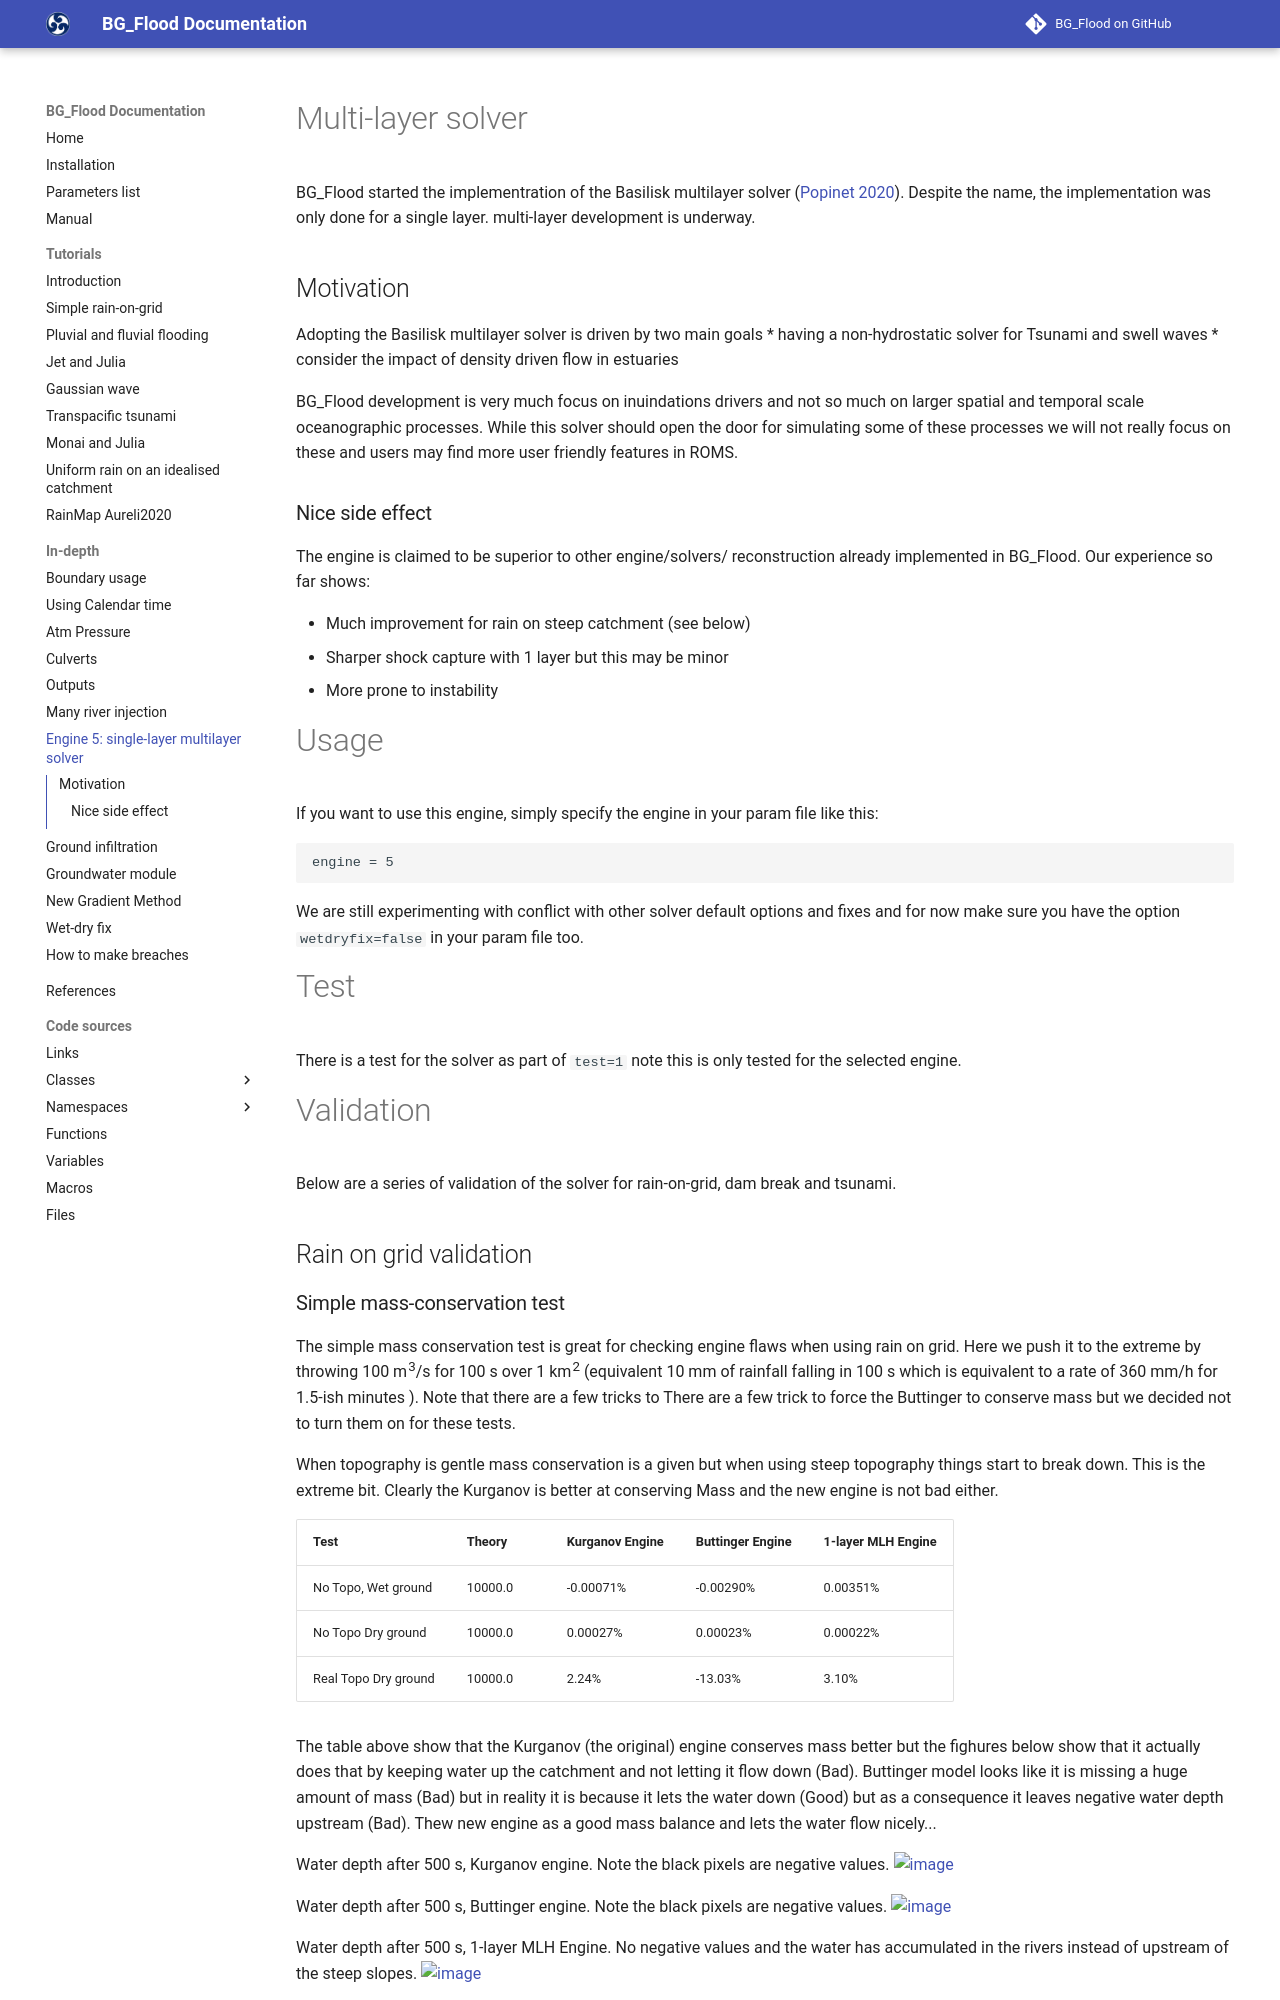

repository: CyprienBosserelle/BG_Flood · page: modules/Engine5/index.html · generator: mkdocs

# Multi-layer solver
BG_Flood started the implementration of the Basilisk multilayer solver ([Popinet 2020](https://hal.science/hal-02365730)). Despite the name, the implementation was only done for a single layer. multi-layer development is underway.

## Motivation
Adopting the Basilisk multilayer solver is driven by two main goals
* having a non-hydrostatic solver for Tsunami and swell waves
* consider the impact of density driven flow in estuaries

BG_Flood development is very much focus on inuindations drivers and not so much on larger spatial and temporal scale oceanographic processes. While this solver should open the door for simulating some of these processes we will not really focus on these and users may find more user friendly features in ROMS.

### Nice side effect
The engine is claimed to be superior to other engine/solvers/ reconstruction already implemented in BG_Flood. Our experience so far shows:

* Much improvement for rain on steep catchment (see below)
* Sharper shock capture with 1 layer but this may be minor
* More prone to instability

# Usage
If you want to use this engine, simply specify the engine in your param file like this:

```
engine = 5
```

We are still experimenting with conflict with other solver default options and fixes and for now make sure you have the option `wetdryfix=false` in your param file too. 

# Test
There is a test for the solver as part of `test=1` note this is only tested for the selected engine.


# Validation 
Below are a series of validation of the solver for rain-on-grid, dam break and tsunami.

## Rain on grid validation
### Simple mass-conservation test
The simple mass conservation test is great for checking engine flaws when using rain on grid. Here we push it to the extreme by throwing 100 m<sup>3</sup>/s for 100 s over 1 km<sup>2</sup> (equivalent 10 mm of rainfall falling in 100 s which is equivalent to a rate of 360 mm/h for 1.5-ish minutes ). Note that there are a few tricks to  There are a few trick to force the Buttinger to conserve mass but we decided not to turn them on for these tests. 

When topography is gentle mass conservation is a given but when using steep topography things start to break down. This is the extreme bit. Clearly the Kurganov is better at conserving Mass and the new engine is not bad either.

| Test | Theory | Kurganov Engine | Buttinger Engine | 1-layer MLH Engine |
|---|---|---|---|---|
| No Topo, Wet ground | 10000.0 | -0.00071% | -0.00290% | 0.00351% |
| No Topo Dry ground | 10000.0 |  0.00027% | 0.00023% | 0.00022% |
| Real Topo Dry ground | 10000.0 | 2.24% | -13.03% | 3.10% |

The table above show that the Kurganov (the original) engine conserves mass better but the fighures below show that it actually does that by keeping water up the catchment and not letting it flow down (Bad). Buttinger model looks like it is missing a huge amount of mass (Bad) but in reality it is because it lets the water down (Good) but as a consequence it leaves negative water depth upstream (Bad). Thew new engine as a good mass balance and lets the water flow nicely...
 
Water depth after 500 s, Kurganov engine. Note the black pixels are negative values.
<img width="711" height="594" alt="image" src="https://github.com/user-attachments/assets/1ccf8880-6ffa-4b30-bb61-32883654e4d4" />

Water depth after 500 s, Buttinger engine. Note the black pixels are negative values.
<img width="690" height="591" alt="image" src="https://github.com/user-attachments/assets/09d86ae7-d381-4a34-a46b-1817d20d55e3" />

Water depth after 500 s, 1-layer MLH Engine. No negative values and the water has accumulated in the rivers instead of upstream of the steep slopes.
<img width="700" height="598" alt="image" src="https://github.com/user-attachments/assets/007e5a13-9974-480c-93f4-111eae85727d" />
